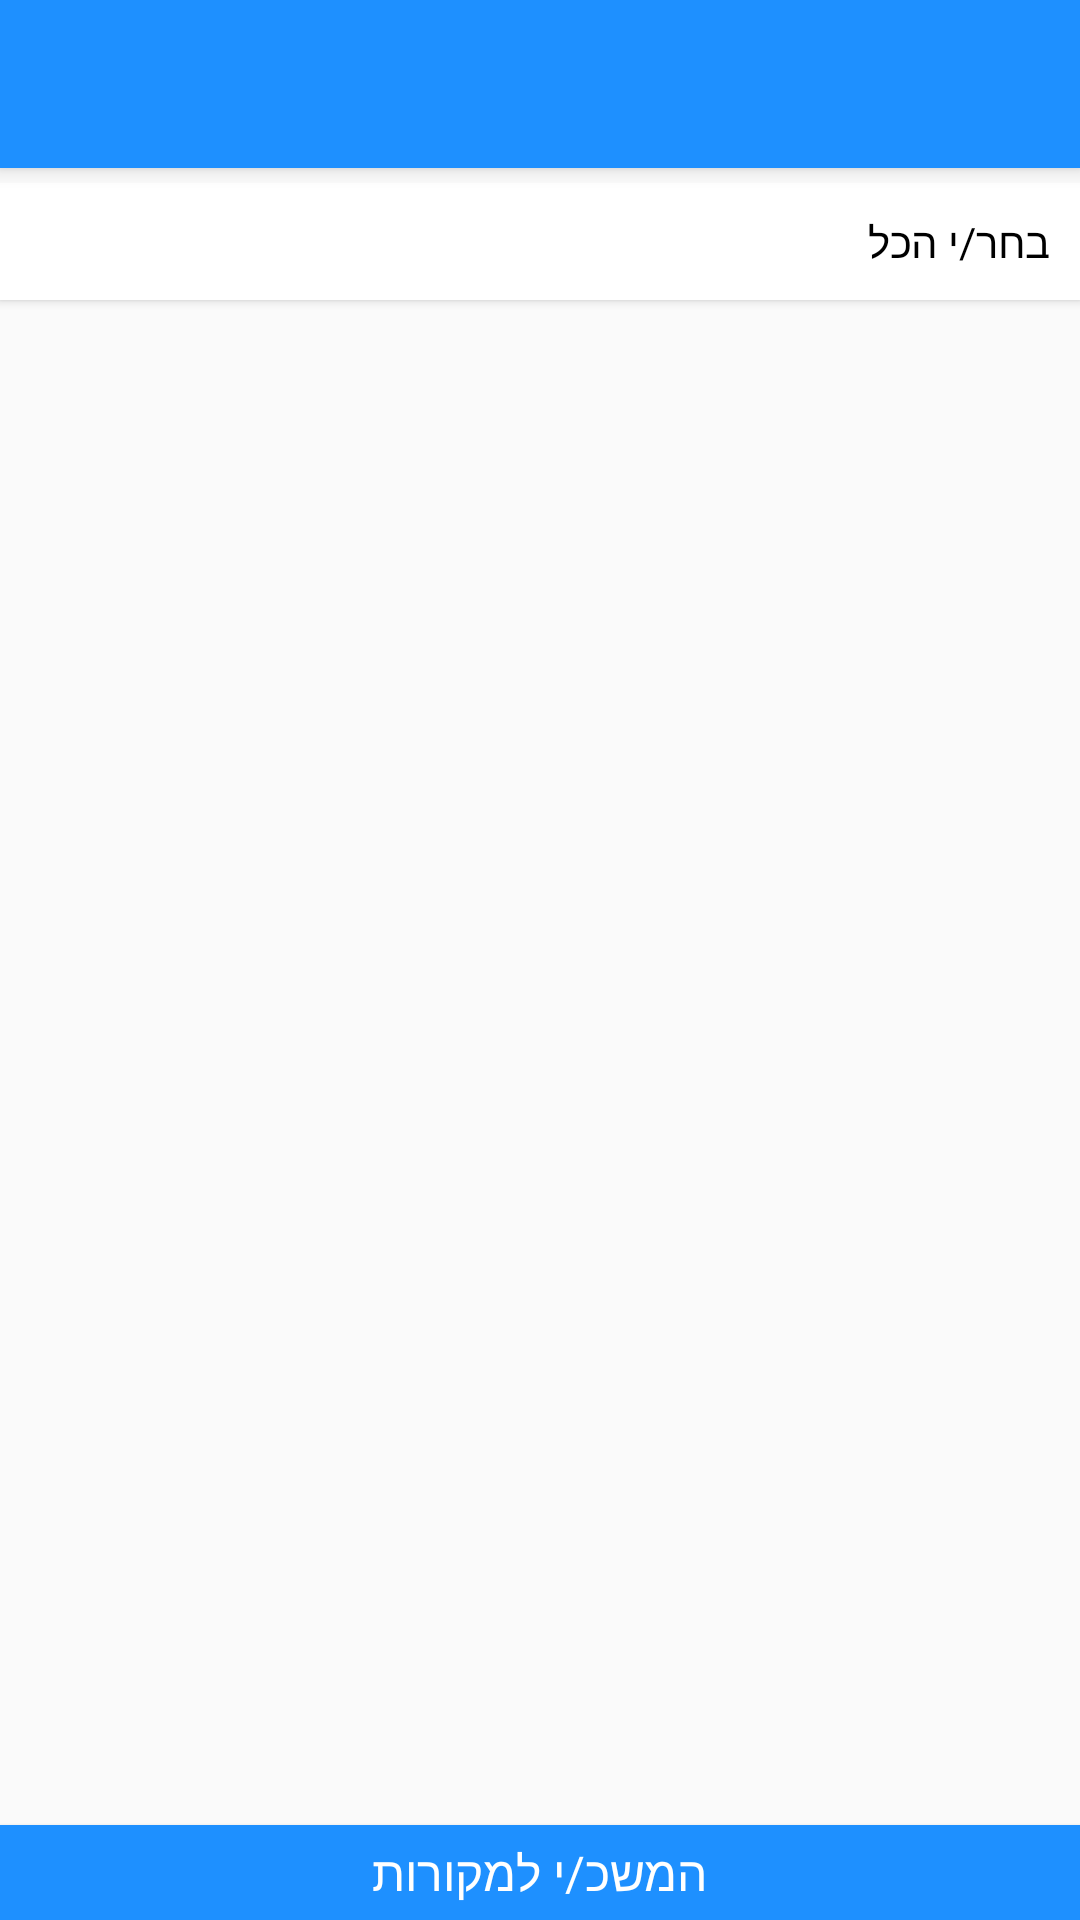

Android layout source for this screen:
<!-- AndroidManifest.xml: application theme Theme.AppCompat.Light.NoActionBar -->
<!-- res/layout/activity_psukim_list.xml -->
<?xml version="1.0" encoding="utf-8"?>
<RelativeLayout xmlns:android="http://schemas.android.com/apk/res/android"
                xmlns:app="http://schemas.android.com/apk/res-auto"
                xmlns:tools="http://schemas.android.com/tools"
                android:layout_width="fill_parent" android:layout_height="fill_parent"
                android:orientation="vertical">
    <android.support.v7.widget.Toolbar
        android:id="@+id/my_toolbar"
        style="@style/Base_ToolbarStyle"
        android:layout_width="match_parent"
        android:layout_height="?attr/actionBarSize"
        android:elevation="4dp">

        <TextView
            android:id="@+id/toolbar_title"
            android:layout_width="wrap_content"
            android:layout_height="wrap_content"
            android:layout_gravity="center"
            android:textColor="@color/White"
            android:textSize="20sp"/>
    </android.support.v7.widget.Toolbar>
    <LinearLayout android:layout_width="fill_parent"
                  android:layout_height="fill_parent"
                  android:layout_above="@+id/footer"
                  android:layout_below="@+id/my_toolbar"
                  android:layout_marginTop="5dip"
                  android:orientation="vertical">
        <LinearLayout
            android:layout_width="match_parent"
            android:id="@+id/choose_all"
            android:layout_height="wrap_content"
            android:background="#FFF"
            android:gravity="right"
            android:elevation="2dp"
            android:clickable="true"
            android:orientation="horizontal">
            <TextView
                android:id="@+id/choose_all_text"
                android:layout_width="wrap_content"
                android:layout_height="wrap_content"
                android:layout_gravity="center"
                android:padding="10dp"
                android:text="בחר/י הכל"
                android:textColor="@color/Black"/>
            <ImageView
                android:id="@+id/choose_all_image"
                android:layout_width="wrap_content"
                android:layout_height="wrap_content"
                android:layout_gravity="right"
                android:src="@drawable/ic_check_box_outline_blank_black_24dp"/>
        </LinearLayout>
        <android.support.v7.widget.RecyclerView
            android:id="@+id/recycler_view"
            android:layout_width="match_parent"
            android:layout_height="0dip"
            android:layout_weight="1"
            android:scrollbars="vertical"/>
        <LinearLayout
            android:id="@+id/footer"
            android:layout_width="match_parent"
            android:layout_height="wrap_content"
            android:layout_alignParentBottom="true"
            android:background="@color/DodgerBlue"
            android:elevation="2dp"
            android:gravity="center"
            android:orientation="horizontal">

            <TextView
                android:layout_width="wrap_content"
                android:layout_height="wrap_content"
                android:layout_margin="5dp"
                android:text="המשכ/י למקורות"
                android:textColor="@color/White"
                android:textSize="16sp"/>
        </LinearLayout>
    </LinearLayout>
    
</RelativeLayout>
<!-- resources referenced by this layout -->
<resources>
  <color name="Black">#000000</color>
  <color name="DodgerBlue">#1E90FF</color>
  <color name="White">#FFFFFF</color>
  <style name="Base_ToolbarStyle">
          <item name="popupTheme">@style/ThemeOverlay.AppCompat.Light</item>
          <item name="android:background">@color/DodgerBlue</item>
          <item name="android:theme">@style/Base_ToolbarTheme</item>
          <item name="titleTextAppearance">@style/CustomTitleTextAppearance</item>
          <item name="subtitleTextAppearance">@style/CustomSubTitleTextAppearance</item>
      </style>
  <style name="Base_ToolbarTheme">
          
          <item name="android:textColorPrimary">@color/Black</item>
          
          <item name="android:textColorSecondary">@color/White</item>
      </style>
  <style name="CustomTitleTextAppearance" parent="TextAppearance.Widget.AppCompat.Toolbar.Title">
          <item name="android:textSize">16sp</item>
          <item name="android:textColor">@color/White</item>
          <item name="android:textStyle">bold</item>
      </style>
  <style name="CustomSubTitleTextAppearance" parent="TextAppearance.Widget.AppCompat.Toolbar.Subtitle">
          <item name="android:textSize">14sp</item>
          <item name="android:textColor">@color/White</item>
          <item name="android:textStyle">italic</item>
      </style>
</resources>
